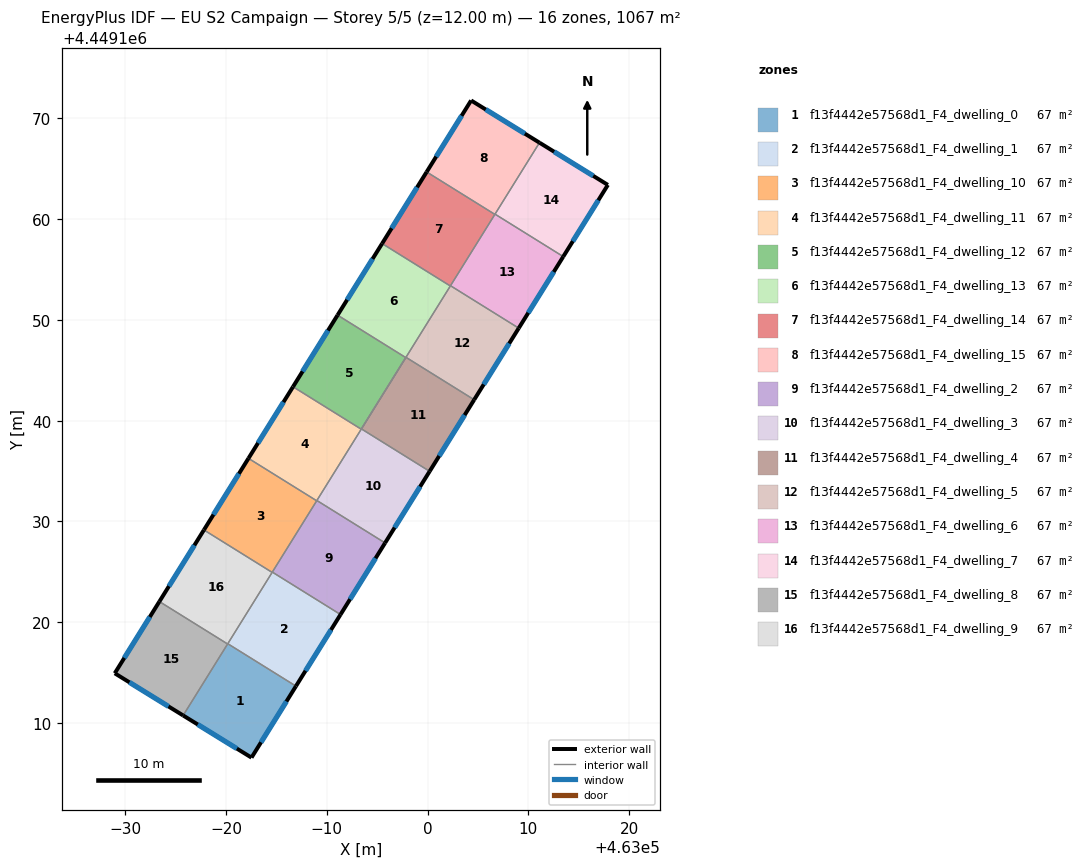
=== STOREY PLAN SPEC (per zone: floor XY polygon, exterior-wall plan segments, windows/doors) ===
zone 1: f13f4442e57568d1_F4_dwelling_0  (66.7 m²)
  floor: (462986.93, 4449113.66) (462982.52, 4449106.57) (462975.73, 4449110.75) (462980.16, 4449117.87)
  exterior wall: (462982.52, 4449106.57) – (462986.93, 4449113.66)  [8.4 m]
    window: (462983.46, 4449108.09) – (462985.99, 4449112.14)  [8.2 m²]
  exterior wall: (462975.73, 4449110.75) – (462982.52, 4449106.57)  [8.0 m]
    window: (462977.19, 4449109.85) – (462981.06, 4449107.46)  [7.8 m²]
  interior walls: 3
zone 2: f13f4442e57568d1_F4_dwelling_1  (66.7 m²)
  floor: (462991.35, 4449120.77) (462986.93, 4449113.66) (462980.16, 4449117.87) (462984.59, 4449124.98)
  exterior wall: (462986.93, 4449113.66) – (462991.35, 4449120.77)  [8.4 m]
    window: (462987.88, 4449115.18) – (462990.41, 4449119.24)  [8.2 m²]
  interior walls: 4
zone 3: f13f4442e57568d1_F4_dwelling_10  (66.7 m²)
  floor: (462988.99, 4449132.05) (462984.57, 4449124.95) (462977.80, 4449129.16) (462982.22, 4449136.26)
  exterior wall: (462982.22, 4449136.26) – (462977.80, 4449129.16)  [8.4 m]
    window: (462981.27, 4449134.74) – (462978.74, 4449130.68)  [8.2 m²]
  interior walls: 4
zone 4: f13f4442e57568d1_F4_dwelling_11  (66.7 m²)
  floor: (462993.41, 4449139.16) (462989.01, 4449132.08) (462988.99, 4449132.05) (462982.22, 4449136.26) (462986.64, 4449143.37)
  exterior wall: (462986.64, 4449143.37) – (462982.22, 4449136.26)  [8.4 m]
    window: (462985.69, 4449141.85) – (462983.16, 4449137.79)  [8.2 m²]
  interior walls: 6
zone 5: f13f4442e57568d1_F4_dwelling_12  (66.7 m²)
  floor: (462997.83, 4449146.26) (462993.41, 4449139.16) (462986.64, 4449143.37) (462991.06, 4449150.48)
  exterior wall: (462991.06, 4449150.48) – (462986.64, 4449143.37)  [8.4 m]
    window: (462990.11, 4449148.95) – (462987.59, 4449144.89)  [8.2 m²]
  interior walls: 3
zone 6: f13f4442e57568d1_F4_dwelling_13  (66.7 m²)
  floor: (463002.25, 4449153.37) (462997.83, 4449146.26) (462991.06, 4449150.48) (462995.48, 4449157.58)
  exterior wall: (462995.48, 4449157.58) – (462991.06, 4449150.48)  [8.4 m]
    window: (462994.53, 4449156.06) – (462992.01, 4449152.00)  [8.2 m²]
  interior walls: 4
zone 7: f13f4442e57568d1_F4_dwelling_14  (66.7 m²)
  floor: (463006.67, 4449160.47) (463002.25, 4449153.37) (462995.48, 4449157.58) (462999.90, 4449164.69)
  exterior wall: (462999.90, 4449164.69) – (462995.48, 4449157.58)  [8.4 m]
    window: (462998.95, 4449163.16) – (462996.43, 4449159.10)  [8.2 m²]
  interior walls: 4
zone 8: f13f4442e57568d1_F4_dwelling_15  (66.7 m²)
  floor: (463011.10, 4449167.59) (463006.67, 4449160.47) (462999.90, 4449164.69) (463004.31, 4449171.78)
  exterior wall: (463011.10, 4449167.59) – (463004.31, 4449171.78)  [8.0 m]
    window: (463009.64, 4449168.49) – (463005.77, 4449170.88)  [7.8 m²]
  exterior wall: (463004.31, 4449171.78) – (462999.90, 4449164.69)  [8.4 m]
    window: (463003.37, 4449170.26) – (463000.85, 4449166.21)  [8.2 m²]
  interior walls: 3
zone 9: f13f4442e57568d1_F4_dwelling_2  (66.7 m²)
  floor: (462995.78, 4449127.87) (462991.35, 4449120.77) (462984.59, 4449124.98) (462989.01, 4449132.08)
  exterior wall: (462991.35, 4449120.77) – (462995.78, 4449127.87)  [8.4 m]
    window: (462992.30, 4449122.29) – (462994.83, 4449126.35)  [8.2 m²]
  interior walls: 4
zone 10: f13f4442e57568d1_F4_dwelling_3  (66.7 m²)
  floor: (463000.20, 4449134.98) (462995.78, 4449127.87) (462989.01, 4449132.08) (462993.43, 4449139.19)
  exterior wall: (462995.78, 4449127.87) – (463000.20, 4449134.98)  [8.4 m]
    window: (462996.72, 4449129.39) – (462999.25, 4449133.45)  [8.2 m²]
  interior walls: 3
zone 11: f13f4442e57568d1_F4_dwelling_4  (66.7 m²)
  floor: (463004.62, 4449142.08) (463000.20, 4449134.98) (462993.43, 4449139.19) (462997.85, 4449146.29)
  exterior wall: (463000.20, 4449134.98) – (463004.62, 4449142.08)  [8.4 m]
    window: (463001.14, 4449136.50) – (463003.67, 4449140.56)  [8.2 m²]
  interior walls: 4
zone 12: f13f4442e57568d1_F4_dwelling_5  (66.7 m²)
  floor: (463009.04, 4449149.18) (463004.62, 4449142.08) (462997.85, 4449146.29) (463002.27, 4449153.40)
  exterior wall: (463004.62, 4449142.08) – (463009.04, 4449149.18)  [8.4 m]
    window: (463005.56, 4449143.60) – (463008.09, 4449147.66)  [8.2 m²]
  interior walls: 4
zone 13: f13f4442e57568d1_F4_dwelling_6  (66.7 m²)
  floor: (463013.46, 4449156.29) (463009.04, 4449149.18) (463002.27, 4449153.40) (463006.69, 4449160.50)
  exterior wall: (463009.04, 4449149.18) – (463013.46, 4449156.29)  [8.4 m]
    window: (463009.98, 4449150.71) – (463012.51, 4449154.77)  [8.2 m²]
  interior walls: 4
zone 14: f13f4442e57568d1_F4_dwelling_7  (66.7 m²)
  floor: (463017.88, 4449163.40) (463013.46, 4449156.29) (463006.69, 4449160.50) (463011.10, 4449167.59)
  exterior wall: (463017.88, 4449163.40) – (463011.10, 4449167.59)  [8.0 m]
    window: (463016.43, 4449164.30) – (463012.55, 4449166.69)  [7.8 m²]
  exterior wall: (463013.46, 4449156.29) – (463017.88, 4449163.40)  [8.4 m]
    window: (463014.41, 4449157.81) – (463016.94, 4449161.88)  [8.2 m²]
  interior walls: 2
zone 15: f13f4442e57568d1_F4_dwelling_8  (66.7 m²)
  floor: (462980.15, 4449117.84) (462975.73, 4449110.75) (462968.95, 4449114.93) (462973.38, 4449122.05)
  exterior wall: (462968.95, 4449114.93) – (462975.73, 4449110.75)  [8.0 m]
    window: (462970.40, 4449114.04) – (462974.28, 4449111.65)  [7.8 m²]
  exterior wall: (462973.38, 4449122.05) – (462968.95, 4449114.93)  [8.4 m]
    window: (462972.43, 4449120.53) – (462969.90, 4449116.46)  [8.2 m²]
  interior walls: 2
zone 16: f13f4442e57568d1_F4_dwelling_9  (66.7 m²)
  floor: (462984.57, 4449124.95) (462980.15, 4449117.84) (462973.38, 4449122.05) (462977.80, 4449129.16)
  exterior wall: (462977.80, 4449129.16) – (462973.38, 4449122.05)  [8.4 m]
    window: (462976.85, 4449127.64) – (462974.32, 4449123.58)  [8.2 m²]
  interior walls: 4

=== DERIVED (storey summary) ===
Building: EU S2 Campaign
Storey: 5 of 5  (floor level z = 12.00 m)
Storey gross floor area: 1067.5 m²
Zones on this storey: 16
  - f13f4442e57568d1_F4_dwelling_0: floor 66.7 m²; exterior wall 16.3 m (49.0 m²); 2 window(s) 16.0 m²; WWR 32.7%
  - f13f4442e57568d1_F4_dwelling_1: floor 66.7 m²; exterior wall 8.4 m (25.1 m²); 1 window(s) 8.2 m²; WWR 32.7%
  - f13f4442e57568d1_F4_dwelling_10: floor 66.7 m²; exterior wall 8.4 m (25.1 m²); 1 window(s) 8.2 m²; WWR 32.7%
  - f13f4442e57568d1_F4_dwelling_11: floor 66.7 m²; exterior wall 8.4 m (25.1 m²); 1 window(s) 8.2 m²; WWR 32.7%
  - f13f4442e57568d1_F4_dwelling_12: floor 66.7 m²; exterior wall 8.4 m (25.1 m²); 1 window(s) 8.2 m²; WWR 32.7%
  - f13f4442e57568d1_F4_dwelling_13: floor 66.7 m²; exterior wall 8.4 m (25.1 m²); 1 window(s) 8.2 m²; WWR 32.7%
  - f13f4442e57568d1_F4_dwelling_14: floor 66.7 m²; exterior wall 8.4 m (25.1 m²); 1 window(s) 8.2 m²; WWR 32.7%
  - f13f4442e57568d1_F4_dwelling_15: floor 66.7 m²; exterior wall 16.3 m (49.0 m²); 2 window(s) 16.0 m²; WWR 32.7%
  - f13f4442e57568d1_F4_dwelling_2: floor 66.7 m²; exterior wall 8.4 m (25.1 m²); 1 window(s) 8.2 m²; WWR 32.7%
  - f13f4442e57568d1_F4_dwelling_3: floor 66.7 m²; exterior wall 8.4 m (25.1 m²); 1 window(s) 8.2 m²; WWR 32.7%
  - f13f4442e57568d1_F4_dwelling_4: floor 66.7 m²; exterior wall 8.4 m (25.1 m²); 1 window(s) 8.2 m²; WWR 32.7%
  - f13f4442e57568d1_F4_dwelling_5: floor 66.7 m²; exterior wall 8.4 m (25.1 m²); 1 window(s) 8.2 m²; WWR 32.7%
  - f13f4442e57568d1_F4_dwelling_6: floor 66.7 m²; exterior wall 8.4 m (25.1 m²); 1 window(s) 8.2 m²; WWR 32.7%
  - f13f4442e57568d1_F4_dwelling_7: floor 66.7 m²; exterior wall 16.4 m (49.1 m²); 2 window(s) 16.0 m²; WWR 32.7%
  - f13f4442e57568d1_F4_dwelling_8: floor 66.7 m²; exterior wall 16.4 m (49.1 m²); 2 window(s) 16.0 m²; WWR 32.7%
  - f13f4442e57568d1_F4_dwelling_9: floor 66.7 m²; exterior wall 8.4 m (25.1 m²); 1 window(s) 8.2 m²; WWR 32.7%
Zone adjacency (shared interzone walls):
  - f13f4442e57568d1_F4_dwelling_0 ↔ f13f4442e57568d1_F4_dwelling_1
  - f13f4442e57568d1_F4_dwelling_0 ↔ f13f4442e57568d1_F4_dwelling_8
  - f13f4442e57568d1_F4_dwelling_0 ↔ f13f4442e57568d1_F4_dwelling_9
  - f13f4442e57568d1_F4_dwelling_1 ↔ f13f4442e57568d1_F4_dwelling_10
  - f13f4442e57568d1_F4_dwelling_1 ↔ f13f4442e57568d1_F4_dwelling_2
  - f13f4442e57568d1_F4_dwelling_1 ↔ f13f4442e57568d1_F4_dwelling_9
  - f13f4442e57568d1_F4_dwelling_10 ↔ f13f4442e57568d1_F4_dwelling_11
  - f13f4442e57568d1_F4_dwelling_10 ↔ f13f4442e57568d1_F4_dwelling_2
  - f13f4442e57568d1_F4_dwelling_10 ↔ f13f4442e57568d1_F4_dwelling_9
  - f13f4442e57568d1_F4_dwelling_11 ↔ f13f4442e57568d1_F4_dwelling_12
  - f13f4442e57568d1_F4_dwelling_11 ↔ f13f4442e57568d1_F4_dwelling_2
  - f13f4442e57568d1_F4_dwelling_11 ↔ f13f4442e57568d1_F4_dwelling_3
  - f13f4442e57568d1_F4_dwelling_11 ↔ f13f4442e57568d1_F4_dwelling_4
  - f13f4442e57568d1_F4_dwelling_12 ↔ f13f4442e57568d1_F4_dwelling_13
  - f13f4442e57568d1_F4_dwelling_13 ↔ f13f4442e57568d1_F4_dwelling_14
  - f13f4442e57568d1_F4_dwelling_13 ↔ f13f4442e57568d1_F4_dwelling_4
  - f13f4442e57568d1_F4_dwelling_13 ↔ f13f4442e57568d1_F4_dwelling_5
  - f13f4442e57568d1_F4_dwelling_14 ↔ f13f4442e57568d1_F4_dwelling_15
  - f13f4442e57568d1_F4_dwelling_14 ↔ f13f4442e57568d1_F4_dwelling_5
  - f13f4442e57568d1_F4_dwelling_14 ↔ f13f4442e57568d1_F4_dwelling_6
  - f13f4442e57568d1_F4_dwelling_15 ↔ f13f4442e57568d1_F4_dwelling_6
  - f13f4442e57568d1_F4_dwelling_15 ↔ f13f4442e57568d1_F4_dwelling_7
  - f13f4442e57568d1_F4_dwelling_2 ↔ f13f4442e57568d1_F4_dwelling_3
  - f13f4442e57568d1_F4_dwelling_3 ↔ f13f4442e57568d1_F4_dwelling_4
  - f13f4442e57568d1_F4_dwelling_4 ↔ f13f4442e57568d1_F4_dwelling_5
  - f13f4442e57568d1_F4_dwelling_5 ↔ f13f4442e57568d1_F4_dwelling_6
  - f13f4442e57568d1_F4_dwelling_6 ↔ f13f4442e57568d1_F4_dwelling_7
  - f13f4442e57568d1_F4_dwelling_8 ↔ f13f4442e57568d1_F4_dwelling_9